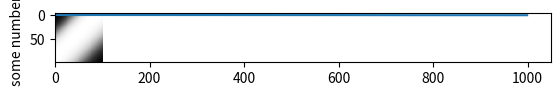

Reproduce this figure in Python.
import numpy as np
import matplotlib.pyplot as plt
#import pylab as plt

class NeuralNetwork:
    def __init__(self):
        #np.random.seed(10) # for generating the same results
        self.wij   = np.random.rand(2,2) # input to hidden layer weights
        self.bj    = np.random.rand(2,1) # bias input
        self.wjk   = np.random.rand(2,1) # hidden layer to output weights
        self.bk    = np.random.rand(1,1) # bias output
        
    def sigmoid(self, x, w, b):
        z = np.dot(x, w) + b.T
        return 1/(1 + np.exp(-z))
    
    def sigmoid_derivative(self, x, w, b):
        return self.sigmoid(x, w, b) * (1 - self.sigmoid(x, w, b))
    
    def gradient_descent(self, x, y, iterations):
        for i in range(iterations):
            Xi = x
            Xj = self.sigmoid(Xi, self.wij, self.bj)
            yhat = self.sigmoid(Xj, self.wjk, self.bk)
            # gradients for hidden to output weights
            g_wjk = np.dot(Xj.T, (y - yhat) * self.sigmoid_derivative(Xj, self.wjk, self.bk))
            # gradients for input to hidden weights
            g_wij = np.dot(Xi.T, np.dot((y - yhat) * self.sigmoid_derivative(Xj, self.wjk, self.bk), self.wjk.T) * self.sigmoid_derivative(Xi, self.wij, self.bj))
            # gradients for input to hidden bias
            #g_bk = np.sum(np.dot(1, (y - yhat) * self.sigmoid_derivative(Xj, self.wjk, self.bk)).T, axis=1, keepdims=True)
            g_bk = np.sum(((y - yhat) * self.sigmoid_derivative(Xj, self.wjk, self.bk)).T, axis=1, keepdims=True)
            #g_bj = np.sum(np.dot(1, np.dot((y - yhat) * self.sigmoid_derivative(Xj, self.wjk, self.bk), self.wjk.T) * self.sigmoid_derivative(Xi, self.wij, self.bj)).T, axis=1, keepdims=True)
            g_bj = np.sum((np.dot((y - yhat) * self.sigmoid_derivative(Xj, self.wjk, self.bk), self.wjk.T) * self.sigmoid_derivative(Xi, self.wij, self.bj)).T, axis=1, keepdims=True)
            # update weights and bias
            self.wij += g_wij
            self.wjk += g_wjk
            self.bj  += g_bj
            self.bk  += g_bk           
            error.extend([y[0]-yhat[0]])
        print('The final prediction from neural network are: ')
        print(yhat)

if __name__ == '__main__':
    neural_network = NeuralNetwork()
    print('Random starting input to hidden weights: ')
    print(neural_network.wij)
    print('Random starting hidden to output weights: ')
    print(neural_network.wjk)
    X = np.array([[1, 1], [1, 0], [0, 1], [0, 0]])
    y = np.array([[0, 1, 1, 0]]).T
    error = []
    testa = []
    testb = []
    testc = []
    pretesta = []
    pretestb = []
    pretestc = []
    neural_network.gradient_descent(X, y, 1000)
    print('Final input to hidden weights: ')
    print(neural_network.wij)
    print('Final hidden to output weights: ')
    print(neural_network.wjk)
    print('Final input to hidden bias: ')
    print(neural_network.bj)
    print('Final hidden to output bias: ')
    print(neural_network.bk)
    for i in range(0,100):
        pretesta = []
        pretestb = []
        pretestc = []
        for j in range(0,100):
            x1 = i/100
            x2 = j/100
            #Xi = [x1, x2]
            Xi = np.array([x1, x2])
            Xj = neural_network.sigmoid(Xi, neural_network.wij, neural_network.bj)
            #print(Xj[0])
            #print(Xj)
            #print(Xj[0][1])
            yhat = neural_network.sigmoid(Xj, neural_network.wjk, neural_network.bk)
            pretesta.extend([Xj[0][0]])
            pretestb.extend([Xj[0][1]])
            pretestc.extend(yhat[0])
        testa.extend([pretesta])
        testb.extend([pretestb])
        testc.extend([pretestc])
    plt.imshow(testa, cmap='gray', interpolation='nearest')   #plotear la segmentación de la primera neurona(activacion)
    plt.show()
    plt.imshow(testb, cmap='gray', interpolation='nearest')   #plotear la segmentación de la segunda neurona(activacion)
    plt.show()
    plt.imshow(testc, cmap='gray', interpolation='nearest')   #plotear la segmentacion en la salida(activación)
    plt.show()
    plt.plot(error)
    plt.ylabel('some numbers')
    plt.show()
